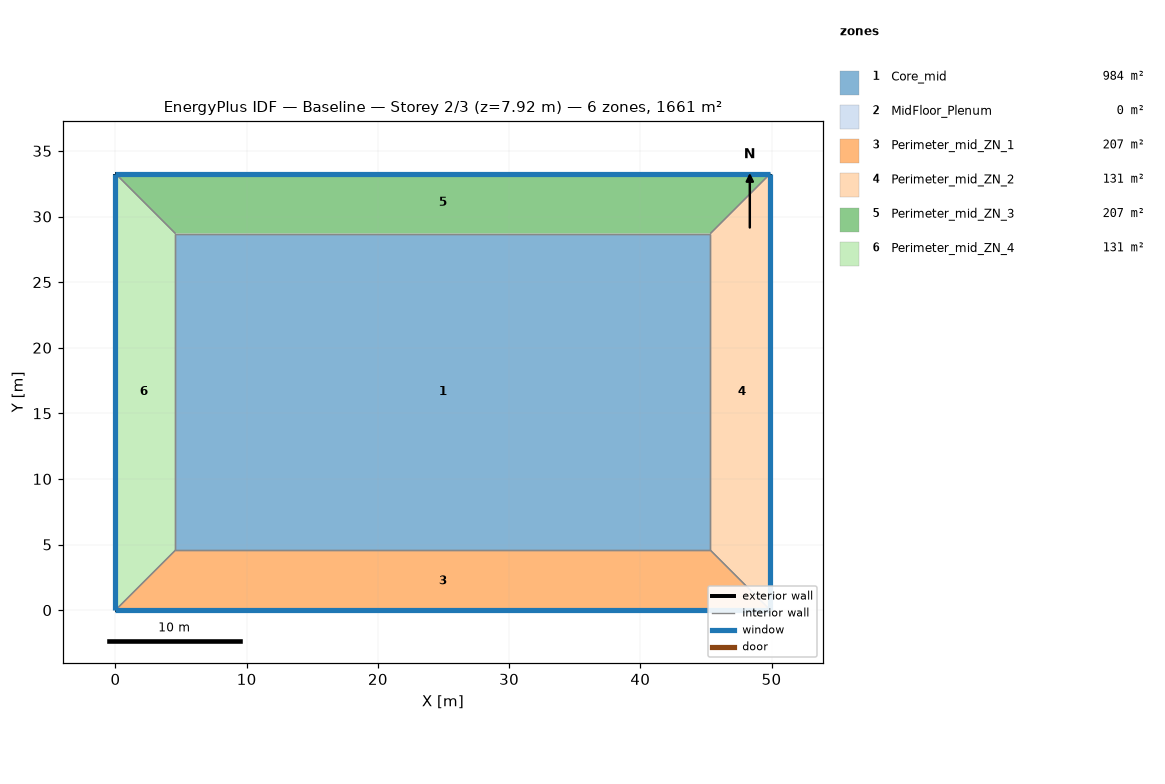
=== STOREY PLAN SPEC (per zone: floor XY polygon, exterior-wall plan segments, windows/doors) ===
zone 1: Core_mid  (983.5 m²)
  floor: (45.34, 28.70) (45.34, 4.57) (4.57, 4.57) (4.57, 28.70)
  interior walls: 4
zone 2: MidFloor_Plenum  (0.0 m²)
  exterior wall: (49.91, 33.27) – (0.00, 33.27)  [49.9 m]
  exterior wall: (49.91, 0.00) – (49.91, 33.27)  [33.3 m]
  exterior wall: (0.00, 0.00) – (49.91, 0.00)  [49.9 m]
  exterior wall: (0.00, 33.27) – (0.00, 0.00)  [33.3 m]
zone 3: Perimeter_mid_ZN_1  (207.3 m²)
  floor: (49.91, 0.00) (0.00, 0.00) (4.57, 4.57) (45.34, 4.57)
  exterior wall: (0.00, 0.00) – (49.91, 0.00)  [49.9 m]
    window: (0.00, 0.00) – (49.91, 0.00)  [65.3 m²]
  interior walls: 3
zone 4: Perimeter_mid_ZN_2  (131.3 m²)
  floor: (49.91, 33.27) (49.91, 0.00) (45.34, 4.57) (45.34, 28.70)
  exterior wall: (49.91, 0.00) – (49.91, 33.27)  [33.3 m]
    window: (49.91, 0.00) – (49.91, 33.27)  [43.5 m²]
  interior walls: 3
zone 5: Perimeter_mid_ZN_3  (207.3 m²)
  floor: (49.91, 33.27) (45.34, 28.70) (4.57, 28.70) (0.00, 33.27)
  exterior wall: (49.91, 33.27) – (0.00, 33.27)  [49.9 m]
    window: (49.91, 33.27) – (0.00, 33.27)  [65.3 m²]
  interior walls: 3
zone 6: Perimeter_mid_ZN_4  (131.3 m²)
  floor: (4.57, 28.70) (4.57, 4.57) (0.00, 0.00) (0.00, 33.27)
  exterior wall: (0.00, 33.27) – (0.00, 0.00)  [33.3 m]
    window: (0.00, 33.27) – (0.00, 0.00)  [43.5 m²]
  interior walls: 3

=== DERIVED (storey summary) ===
Building: Baseline
Storey: 2 of 3  (floor level z = 7.92 m)
Storey gross floor area: 1660.7 m²
Zones on this storey: 6
  - Core_mid: floor 983.5 m²
  - MidFloor_Plenum: floor 0.0 m²; exterior wall 166.4 m (202.8 m²); WWR 0.0%
  - Perimeter_mid_ZN_1: floor 207.3 m²; exterior wall 49.9 m (136.9 m²); 1 window(s) 65.3 m²; WWR 47.7%
  - Perimeter_mid_ZN_2: floor 131.3 m²; exterior wall 33.3 m (91.3 m²); 1 window(s) 43.5 m²; WWR 47.7%
  - Perimeter_mid_ZN_3: floor 207.3 m²; exterior wall 49.9 m (136.9 m²); 1 window(s) 65.3 m²; WWR 47.7%
  - Perimeter_mid_ZN_4: floor 131.3 m²; exterior wall 33.3 m (91.3 m²); 1 window(s) 43.5 m²; WWR 47.7%
Zone adjacency (shared interzone walls):
  - Core_mid ↔ Perimeter_mid_ZN_1
  - Core_mid ↔ Perimeter_mid_ZN_2
  - Core_mid ↔ Perimeter_mid_ZN_3
  - Core_mid ↔ Perimeter_mid_ZN_4
  - Perimeter_mid_ZN_1 ↔ Perimeter_mid_ZN_2
  - Perimeter_mid_ZN_1 ↔ Perimeter_mid_ZN_4
  - Perimeter_mid_ZN_2 ↔ Perimeter_mid_ZN_3
  - Perimeter_mid_ZN_3 ↔ Perimeter_mid_ZN_4